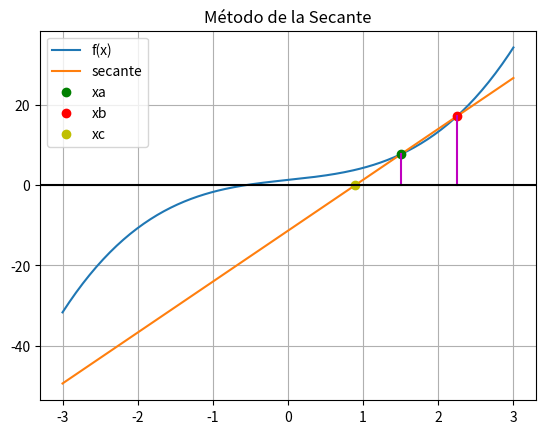

Here is the Python script that generated this plot:
import numpy as np
from matplotlib import pyplot as plt
#Realizado por: Natalia Gaona Salamanca
def f(x):
    return x**3+2*(x)+np.sqrt((-1/3)+2)
def secante(a, b, tol, max_iter):
    iter = 0
    c = (a + b) / 2
    i = 0
    while (abs(f(c)) > tol and iter < max_iter):
        c = b - (f(b) * (b - a) / (f(b) - f(a)))
        a = b
        b = c
        i = i + 1
        print("Iteracion: ", i, " raiz: ", c)

a=-3
b=3
iteraciones=200
xa = 1.5
secante(a, b, 1e-11, iteraciones)

# See PyCharm help at https://www.jetbrains.com/help/pycharm/
xi = np.linspace(a,b,iteraciones+1)
fi = f(xi)
c = (b-xa)/2
pendiente = (f(xa+c)-f(xa))/(xa+c-xa)
b0 = f(xa) - pendiente*xa
tangentei = pendiente*xi+b0

fxa = f(xa)
xb = xa + c
fxb = f(xb)

plt.plot(xi,fi, label='f(x)')
plt.plot(xi,tangentei, label='secante')
plt.plot(xa,f(xa),'go', label='xa')
plt.plot(xa+c,f(xa+c),'ro', label='xb')
plt.plot((-b0/pendiente),0,'yo', label='xc')

plt.plot([xa,xa],[0,fxa],'m')
plt.plot([xb,xb],[0,fxb],'m')

plt.axhline(0, color='k')
plt.title('Método de la Secante')
plt.legend()
plt.grid()
plt.show()
